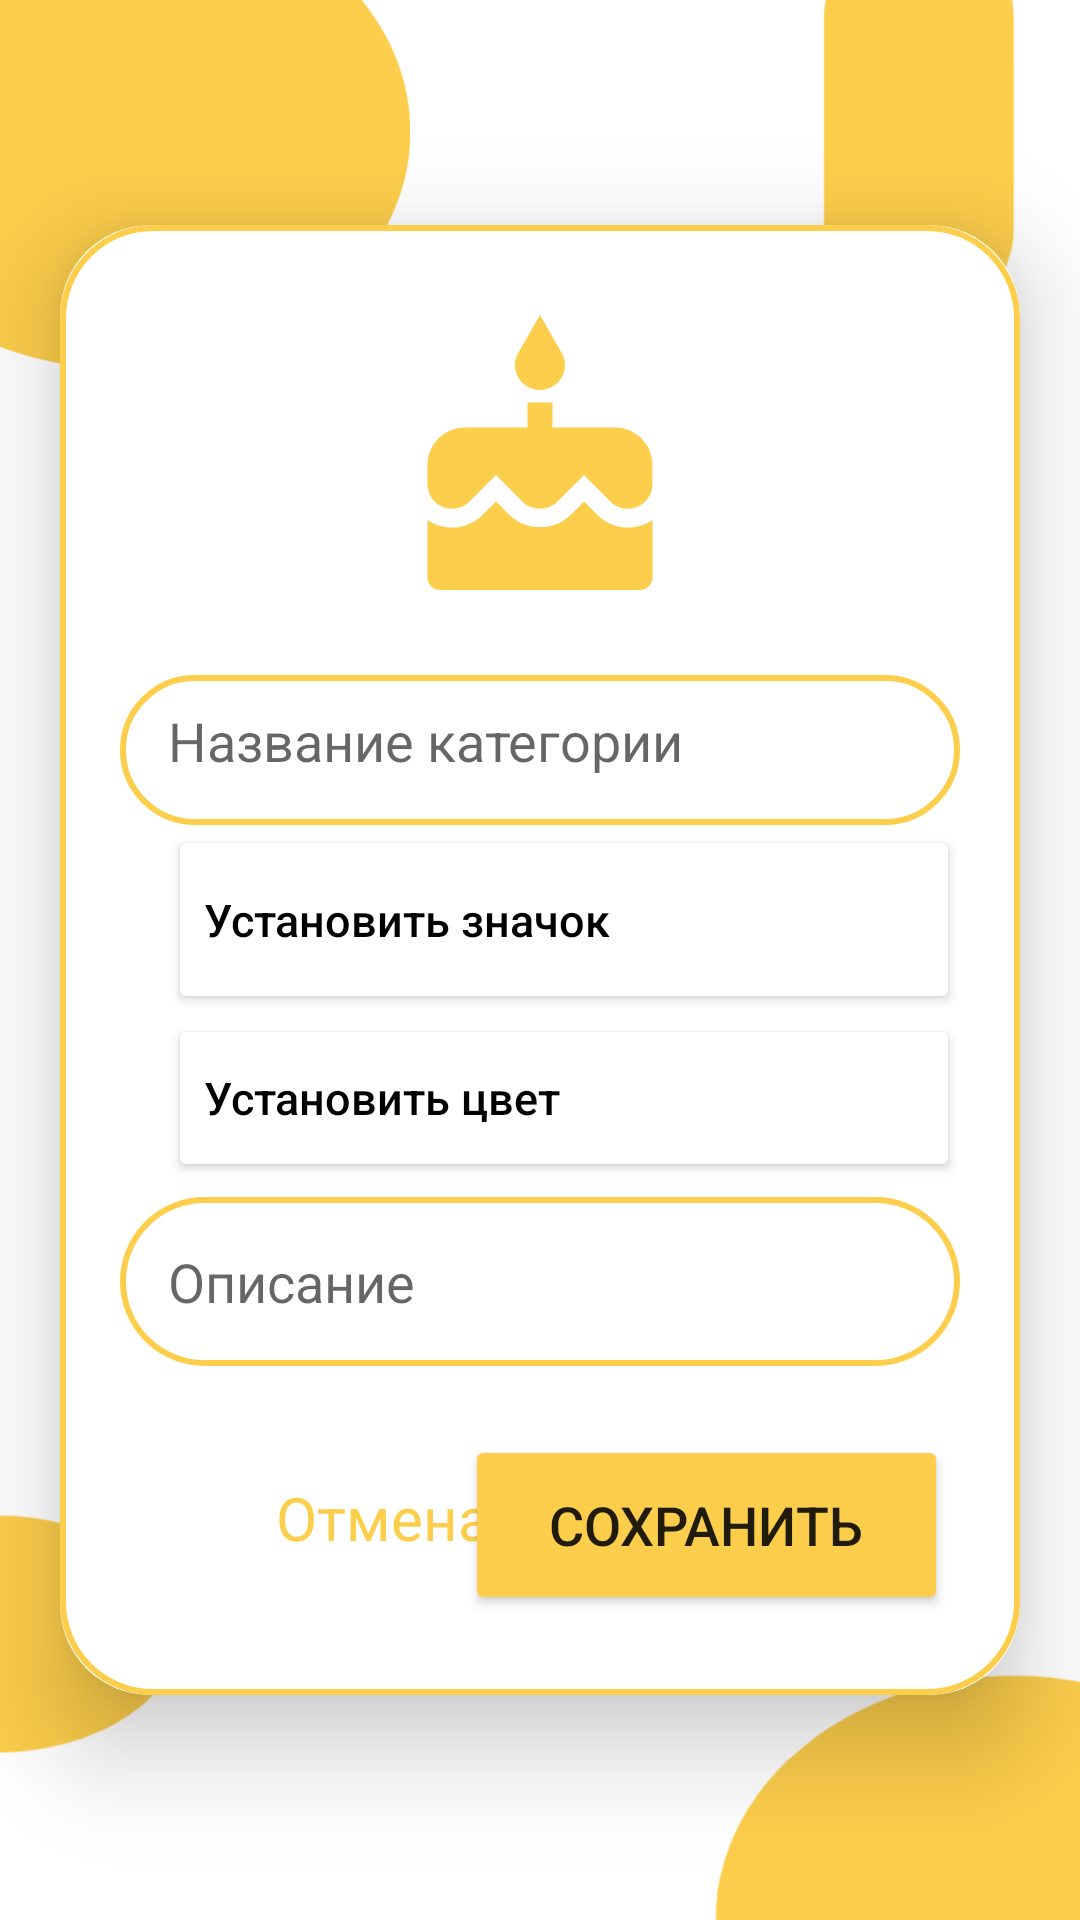

This screen was rendered from an Android layout file. Write that file and the resources it references.
<!-- AndroidManifest.xml: application theme Theme.Kursach -->
<!-- res/layout/activity_upload.xml -->
<?xml version="1.0" encoding="utf-8"?>
<RelativeLayout xmlns:android="http://schemas.android.com/apk/res/android"
    xmlns:app="http://schemas.android.com/apk/res-auto"
    xmlns:tools="http://schemas.android.com/tools"
    android:layout_width="match_parent"
    android:layout_height="match_parent"
    android:orientation="vertical"
    android:background="@drawable/category"
    tools:context=".activity.UploadActivity">

    <androidx.cardview.widget.CardView
        android:layout_width="match_parent"
        android:layout_height="wrap_content"
        android:layout_gravity="center"
        android:layout_centerInParent="true"
        android:layout_marginStart="20dp"
        android:layout_marginEnd="20dp"
        app:cardCornerRadius="30dp"
        app:cardElevation="20dp">

        <androidx.constraintlayout.widget.ConstraintLayout
            android:layout_width="match_parent"
            android:layout_height="490dp"
            android:layout_gravity="center_horizontal"
            android:background="@drawable/yellow_border"
            android:padding="20dp">

            <ImageView
                android:id="@+id/uploadImage"
                android:layout_width="100dp"
                android:layout_height="100dp"
                android:layout_gravity="center_horizontal"
                android:layout_marginTop="10dp"
                android:scaleType="fitXY"
                android:src="@drawable/baseline_cake_24"
                app:layout_constraintEnd_toEndOf="parent"
                app:layout_constraintStart_toStartOf="parent"
                app:layout_constraintTop_toTopOf="parent" />

            <EditText
                android:id="@+id/uploadTopic"
                android:layout_width="0dp"
                android:layout_height="50dp"
                android:layout_marginTop="20dp"
                android:background="@drawable/yellow_border"
                android:gravity="start|center_vertical"
                android:hint="Название категории"
                android:padding="16dp"
                android:textColor="@color/black"
                app:layout_constraintEnd_toEndOf="parent"
                app:layout_constraintStart_toStartOf="parent"
                app:layout_constraintTop_toBottomOf="@+id/uploadImage" />

            <ImageView
                android:id="@+id/badge"
                android:layout_width="40dp"
                android:layout_height="40dp"
                android:layout_marginTop="12dp"
                android:src="@drawable/baseline_add_reaction_24"
                app:layout_constraintEnd_toEndOf="parent"
                app:layout_constraintHorizontal_bias="0.012"
                app:layout_constraintStart_toStartOf="parent"
                app:layout_constraintTop_toBottomOf="@+id/uploadTopic" />

            <Button
                android:id="@+id/uploadBadge"
                android:layout_width="264dp"
                android:layout_height="63dp"
                android:backgroundTint="@color/white"
                android:gravity="start|center_vertical"
                android:text="Установить значок"
                android:textAllCaps="false"
                android:textColor="@color/black"
                android:textSize="15sp"
                app:cornerRadius="20dp"
                app:layout_constraintEnd_toEndOf="parent"
                app:layout_constraintHorizontal_bias="1.0"
                app:layout_constraintStart_toEndOf="@+id/badge"
                app:layout_constraintTop_toBottomOf="@+id/uploadTopic" />


            <ImageView
                android:id="@+id/palette"
                android:layout_width="40dp"
                android:layout_height="40dp"
                android:layout_marginTop="20dp"
                android:src="@drawable/baseline_palette_24"
                app:layout_constraintEnd_toEndOf="parent"
                app:layout_constraintHorizontal_bias="0.0"
                app:layout_constraintStart_toStartOf="parent"
                app:layout_constraintTop_toBottomOf="@+id/badge" />

            <Button
                android:id="@+id/uploadColor"
                android:layout_width="264dp"
                android:layout_height="56dp"
                android:backgroundTint="@color/white"
                android:gravity="start|center_vertical"
                android:text="Установить цвет"
                android:textAllCaps="false"
                android:textColor="@color/black"
                android:textSize="15sp"
                app:cornerRadius="20dp"
                app:layout_constraintEnd_toEndOf="parent"
                app:layout_constraintHorizontal_bias="1.0"
                app:layout_constraintStart_toEndOf="@+id/palette"
                app:layout_constraintTop_toBottomOf="@+id/uploadBadge" />

            <EditText
                android:id="@+id/uploadDescription"
                android:layout_width="0dp"
                android:layout_height="wrap_content"
                android:layout_marginTop="5dp"
                android:background="@drawable/yellow_border"
                android:gravity="start|top"
                android:hint="Описание"
                android:padding="16dp"
                android:textColor="@color/black"
                app:layout_constraintEnd_toEndOf="parent"
                app:layout_constraintStart_toStartOf="parent"
                app:layout_constraintTop_toBottomOf="@+id/uploadColor"/>

            <TextView
                android:id="@+id/cancelTextView"
                android:layout_width="wrap_content"
                android:layout_height="wrap_content"
                android:layout_marginStart="36dp"
                android:paddingStart="16dp"
                android:paddingEnd="16dp"
                android:text="Отмена"
                android:textColor="@color/yellow"
                android:textSize="20sp"
                app:layout_constraintBottom_toBottomOf="parent"
                app:layout_constraintStart_toStartOf="parent"
                app:layout_constraintTop_toBottomOf="@+id/uploadDescription"
                app:layout_constraintVertical_bias="0.59" />

            <Button
                android:id="@+id/saveButton"
                android:layout_width="161dp"
                android:layout_height="60dp"
                android:layout_marginTop="20dp"
                android:layout_marginEnd="4dp"
                android:backgroundTint="@color/yellow"
                android:text="Сохранить"
                android:textSize="18sp"
                app:cornerRadius="20dp"
                app:layout_constraintBottom_toBottomOf="parent"
                app:layout_constraintEnd_toEndOf="parent"
                app:layout_constraintTop_toBottomOf="@+id/uploadDescription"
                app:layout_constraintVertical_bias="0.323" />

        </androidx.constraintlayout.widget.ConstraintLayout>

    </androidx.cardview.widget.CardView>


</RelativeLayout>
<!-- resources referenced by this layout -->
<resources>
  <color name="black">#FF000000</color>
  <color name="white">#FFFFFFFF</color>
  <color name="yellow">#FDCE4B</color>
  <!-- drawable baseline_cake_24 (drawable) -->
  <vector android:height="24dp" android:tint="#FDCE4B"
      android:viewportHeight="24" android:viewportWidth="24"
      android:width="24dp" xmlns:android="http://schemas.android.com/apk/res/android">
      <path android:fillColor="@android:color/white" android:pathData="M12,6c1.11,0 2,-0.9 2,-2 0,-0.38 -0.1,-0.73 -0.29,-1.03L12,0l-1.71,2.97c-0.19,0.3 -0.29,0.65 -0.29,1.03 0,1.1 0.9,2 2,2zM16.6,15.99l-1.07,-1.07 -1.08,1.07c-1.3,1.3 -3.58,1.31 -4.89,0l-1.07,-1.07 -1.09,1.07C6.75,16.64 5.88,17 4.96,17c-0.73,0 -1.4,-0.23 -1.96,-0.61L3,21c0,0.55 0.45,1 1,1h16c0.55,0 1,-0.45 1,-1v-4.61c-0.56,0.38 -1.23,0.61 -1.96,0.61 -0.92,0 -1.79,-0.36 -2.44,-1.01zM18,9h-5L13,7h-2v2L6,9c-1.66,0 -3,1.34 -3,3v1.54c0,1.08 0.88,1.96 1.96,1.96 0.52,0 1.02,-0.2 1.38,-0.57l2.14,-2.13 2.13,2.13c0.74,0.74 2.03,0.74 2.77,0l2.14,-2.13 2.13,2.13c0.37,0.37 0.86,0.57 1.38,0.57 1.08,0 1.96,-0.88 1.96,-1.96L20.99,12C21,10.34 19.66,9 18,9z"/>
  </vector>
  <!-- drawable category: png bitmap (drawable, 33091 bytes) -->
  <!-- drawable yellow_border (drawable) -->
  <?xml version="1.0" encoding="utf-8"?>
  <shape xmlns:android="http://schemas.android.com/apk/res/android">
      <stroke
          android:width="2dp"
          android:color="#FDCE4B"/>
      <corners
          android:radius="30dp"/>
  </shape>
  <style name="Theme.Kursach" parent="Theme.MaterialComponents.DayNight.NoActionBar">
          <item name="colorPrimary">@color/black</item>
          
          <item name="colorOnPrimary">@color/white</item>
          
          <item name="colorSecondary">@color/teal_200</item>
          <item name="colorSecondaryVariant">@color/teal_700</item>
          <item name="colorOnSecondary">@color/black</item>
          
          <item name="android:statusBarColor">@color/white</item>
          
      </style>
  <color name="teal_200">#FF03DAC5</color>
  <color name="teal_700">#FF018786</color>
</resources>
